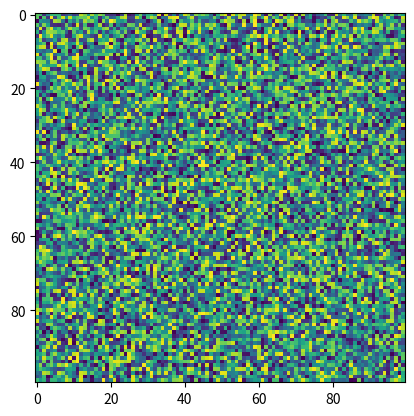

Source code (Python):
import matplotlib.pyplot as plt
import numpy as np
X = np.random.rand(100, 100)
plt.imshow(X=X, cmap='viridis', interpolation_stage=None)
